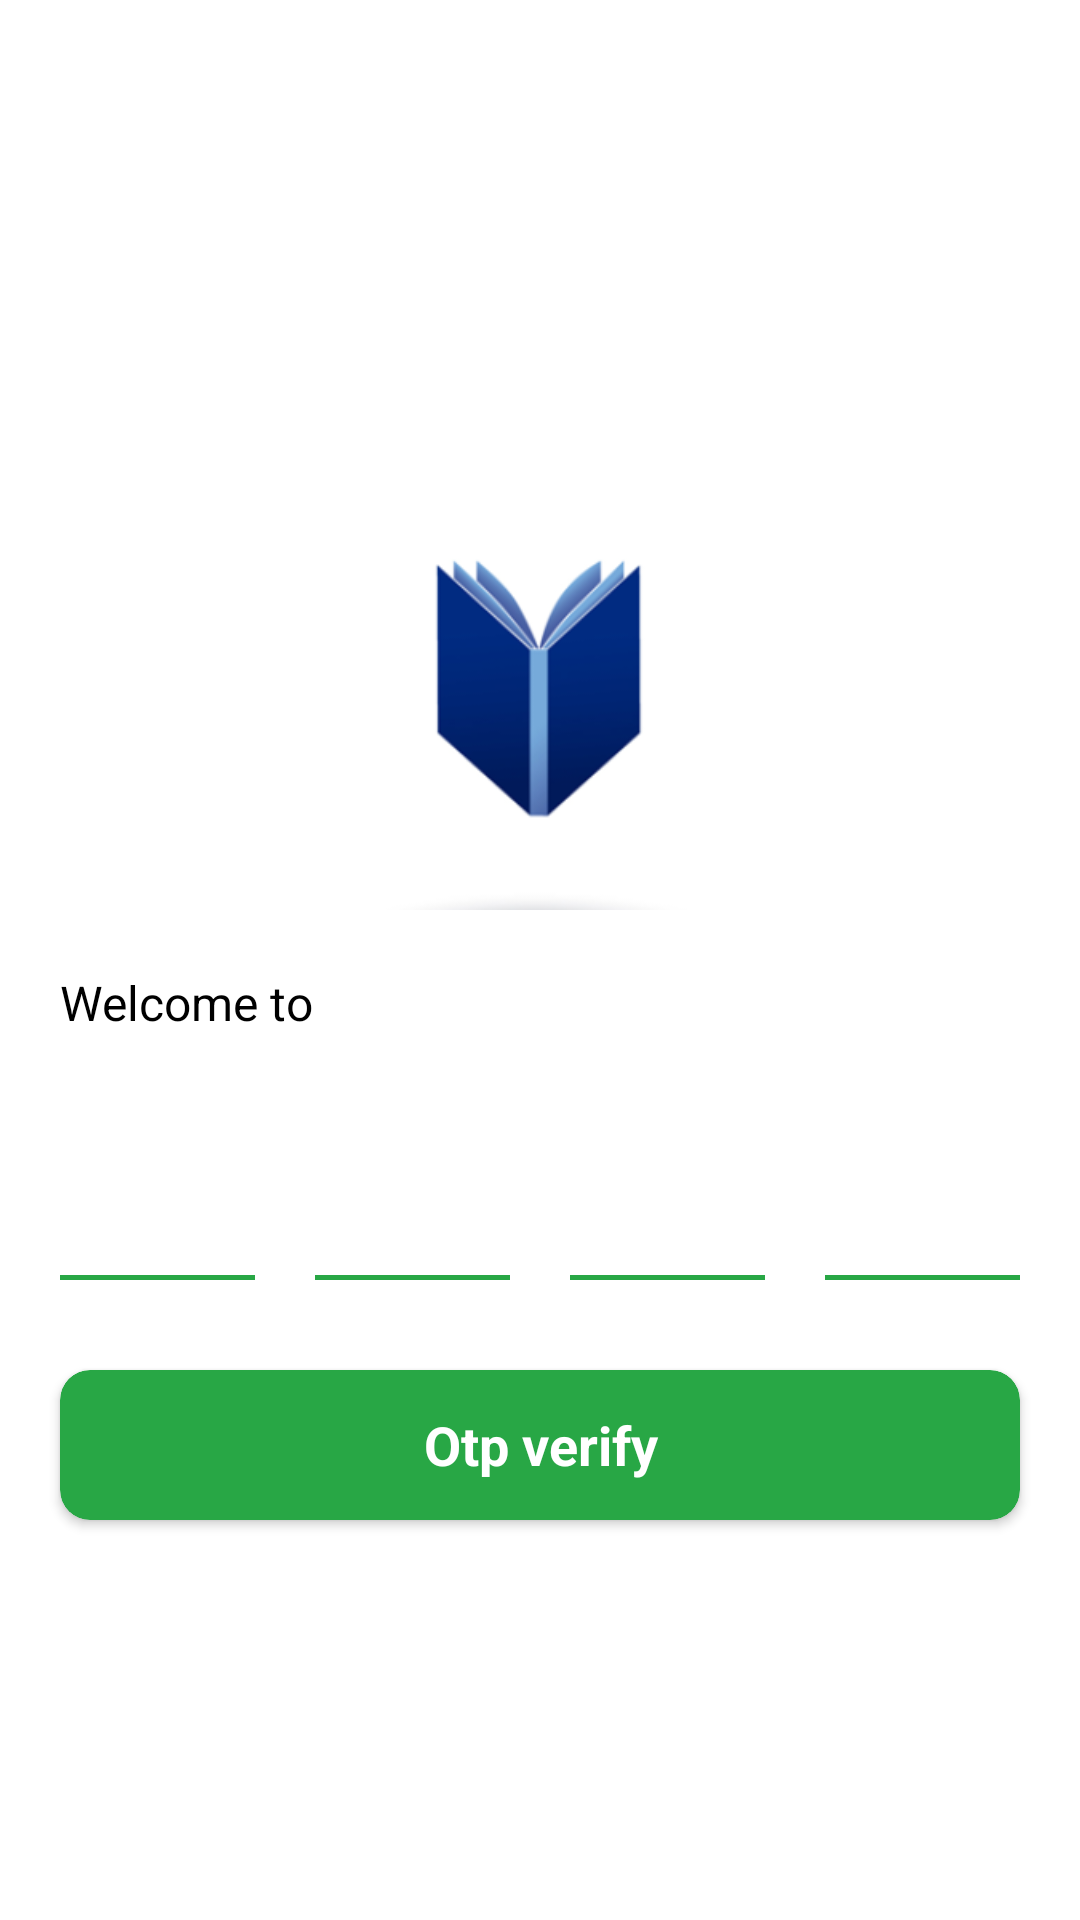

Android layout source for this screen:
<!-- AndroidManifest.xml: application theme AppTheme -->
<!-- res/layout/activity_otp_verification.xml -->
<?xml version="1.0" encoding="utf-8"?>
<LinearLayout xmlns:android="http://schemas.android.com/apk/res/android"
    xmlns:app="http://schemas.android.com/apk/res-auto"
    xmlns:tools="http://schemas.android.com/tools"
    android:layout_width="match_parent"
    android:orientation="vertical"
    android:gravity="center"
    android:layout_height="match_parent"
    tools:context=".Activities.OtpVerificationActivity">
    <ImageView
        android:layout_width="160dp"
        android:layout_height="160dp"
        android:src="@drawable/book"
        android:scaleType="centerCrop"
        android:layout_marginTop="10dp"
        />

    <TextView
        android:layout_width="match_parent"
        android:layout_height="wrap_content"
        android:text="Welcome to "
        android:textColor="@color/black"
        android:textSize="16sp"
        android:layout_margin="20dp"
        />

    <LinearLayout
        android:layout_width="match_parent"
        android:layout_height="wrap_content"
        android:orientation="horizontal"
        android:layout_marginHorizontal="10dp">

        <LinearLayout
            android:layout_width="match_parent"
            android:layout_height="wrap_content"
            android:layout_marginStart="10dp"
            android:layout_marginEnd="10dp"
            android:layout_weight="1"
            android:orientation="vertical">

            <EditText
                android:id="@+id/inputotp1"
                android:layout_width="match_parent"
                android:layout_height="60dp"
                android:gravity="center"
                android:imeOptions="actionNext"
                android:inputType="phone"
                android:maxLength="1"
                android:background="@null"
                android:textSize="24sp" />

            <View
                android:id="@+id/inputView1"
                android:layout_width="match_parent"
                android:layout_height="1.5dp"
                android:background="@color/green" />
        </LinearLayout>

        <LinearLayout
            android:layout_width="match_parent"
            android:layout_height="match_parent"
            android:layout_marginStart="10dp"
            android:layout_marginEnd="10dp"
            android:layout_weight="1"
            android:orientation="vertical">

            <EditText
                android:id="@+id/inputotp2"
                android:layout_width="match_parent"
                android:layout_height="60dp"
                android:gravity="center"
                android:imeOptions="actionNext"
                android:inputType="phone"
                android:maxLength="1"
                android:background="@null"
                android:textSize="24sp" />

            <View
                android:id="@+id/inputView2"
                android:layout_width="match_parent"
                android:layout_height="1.5dp"
                android:background="@color/green" />
        </LinearLayout>

        <LinearLayout
            android:layout_width="match_parent"
            android:layout_height="match_parent"
            android:layout_marginStart="10dp"
            android:layout_marginEnd="10dp"
            android:layout_weight="1"
            android:orientation="vertical">

            <EditText
                android:id="@+id/inputotp3"
                android:layout_width="match_parent"
                android:layout_height="60dp"
                android:background="@null"
                android:gravity="center"
                android:imeOptions="actionNext"
                android:inputType="phone"
                android:maxLength="1"

                android:textSize="24sp" />

            <View
                android:id="@+id/inputView3"
                android:layout_width="match_parent"
                android:layout_height="1.5dp"
                android:background="@color/green" />
        </LinearLayout>

        <LinearLayout
            android:layout_width="match_parent"
            android:layout_height="match_parent"
            android:layout_marginStart="10dp"
            android:layout_marginEnd="10dp"
            android:layout_weight="1"
            android:orientation="vertical">

            <EditText
                android:id="@+id/inputotp4"
                android:layout_width="match_parent"
                android:layout_height="60dp"
                android:gravity="center"
                android:imeOptions="actionNext"
                android:inputType="phone"
                android:maxLength="1"
                android:text=""
                android:background="@null"
                android:textSize="24sp" />

            <View
                android:id="@+id/inputView4"
                android:layout_width="match_parent"
                android:layout_height="1.5dp"
                android:background="@color/green" />
        </LinearLayout>
    </LinearLayout>
    <androidx.cardview.widget.CardView
        android:id="@+id/btn_otpverify"
        android:layout_width="match_parent"
        android:layout_height="50dp"
        android:layout_marginHorizontal="20dp"
        app:cardCornerRadius="10dp"
        android:layout_marginTop="30dp"
        app:cardBackgroundColor="@color/green"
        >

        <TextView
            android:layout_width="match_parent"
            android:layout_height="match_parent"
            android:text="Otp verify"
            android:textColor="@color/white"
            android:textSize="18sp"
            android:textStyle="bold"
            android:gravity="center"/>


    </androidx.cardview.widget.CardView>

</LinearLayout>
<!-- resources referenced by this layout -->
<resources>
  <color name="black">#FF000000</color>
  <color name="green">#28A745</color>
  <color name="white">#FFFFFFFF</color>
  <!-- drawable book: png bitmap (drawable, 15753 bytes) -->
  <style name="AppTheme" parent="Theme.MaterialComponents.DayNight.NoActionBar">
          <item name="colorPrimary">@color/green</item>
          <item name="colorPrimaryVariant">@color/green</item>
          <item name="colorOnPrimary">@color/green</item>
  
          <item name="colorSecondary">@color/teal_200</item>
          <item name="colorSecondaryVariant">@color/teal_700</item>
          <item name="colorOnSecondary">@color/black</item>
          <item name="android:statusBarColor">?attr/colorPrimaryVariant</item>
          <item name="colorControlNormal">#000000</item>
  
      </style>
  <color name="teal_200">#FF03DAC5</color>
  <color name="teal_700">#FF018786</color>
</resources>
